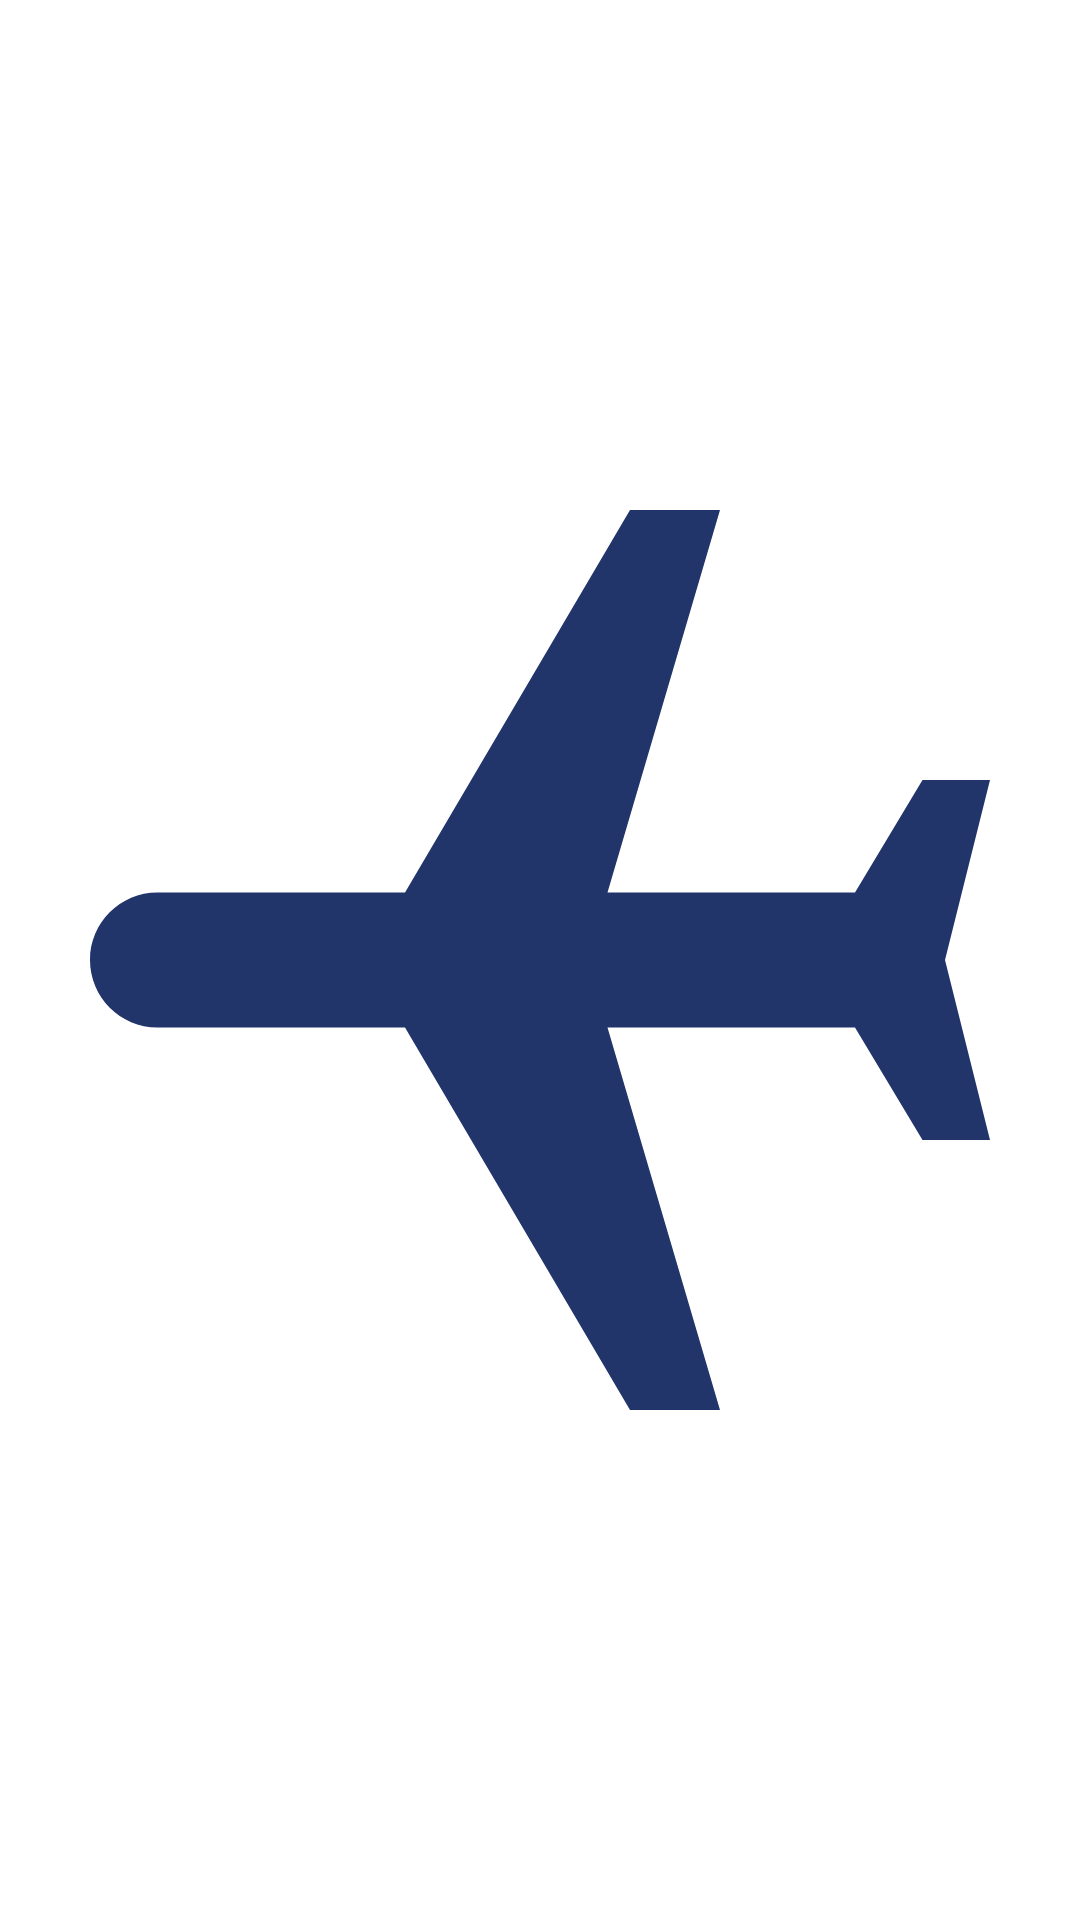

Android layout source for this screen:
<!-- AndroidManifest.xml: application theme Theme.Ryanair -->
<!-- res/layout/fragment_start.xml -->
<?xml version="1.0" encoding="utf-8"?>
<layout xmlns:android="http://schemas.android.com/apk/res/android"
    xmlns:app="http://schemas.android.com/apk/res-auto"
    xmlns:tools="http://schemas.android.com/tools">

    <androidx.constraintlayout.widget.ConstraintLayout
        android:id="@+id/linearLayout"
        android:layout_width="match_parent"
        android:layout_height="match_parent"
        tools:context=".view.StartFragment"
        tools:ignore="UseCompoundDrawables">

        <ImageView
            android:id="@+id/loading_img"
            android:layout_width="match_parent"
            android:layout_height="match_parent"
            android:contentDescription="@string/loading_app"
            android:src="@drawable/ic_airplane_left"
            app:layout_constraintBottom_toTopOf="parent"
            app:layout_constraintEnd_toStartOf="parent"
            app:layout_constraintStart_toStartOf="parent"
            app:layout_constraintTop_toTopOf="parent" />

        <TextView
            android:id="@+id/error_info"
            android:layout_width="match_parent"
            android:layout_height="wrap_content"
            android:layout_marginBottom="64dp"
            android:paddingLeft="@dimen/error_text_padding"
            android:paddingRight="@dimen/error_text_padding"
            android:visibility="gone"
            app:layout_constraintBottom_toTopOf="@id/retry_button"
            app:layout_constraintEnd_toEndOf="parent"
            app:layout_constraintStart_toStartOf="parent"
            app:layout_constraintTop_toTopOf="parent"
            tools:text="@string/error_internet" />

        <com.google.android.material.button.MaterialButton
            android:id="@+id/retry_button"
            android:layout_width="wrap_content"
            android:layout_height="wrap_content"
            android:layout_marginBottom="64dp"
            android:contentDescription="@string/retry"
            android:text="@string/retry"
            android:textColor="@color/ryanair_logo"
            android:visibility="gone"
            app:layout_constraintBottom_toBottomOf="parent"
            app:layout_constraintEnd_toEndOf="parent"
            app:layout_constraintStart_toStartOf="parent" />

    </androidx.constraintlayout.widget.ConstraintLayout>
</layout>
<!-- resources referenced by this layout -->
<resources>
  <color name="ryanair_logo">#FFFCC210</color>
  <dimen name="error_text_padding">20dp</dimen>
  <!-- drawable ic_airplane_left (drawable) -->
  <vector xmlns:android="http://schemas.android.com/apk/res/android"
      android:width="96dp"
      android:height="96dp"
      android:viewportWidth="24"
      android:viewportHeight="24">
      <group
          android:name="move_group"
          android:translateX="0.0">
          <path
              android:fillColor="@color/ryanair_background"
              android:pathData="M16,2H14L9,10.5H3.5C2.67,10.5 2,11.17 2,12c0,0.83 0.67,1.5 1.5,1.5H9l5,8.5h2L13.5,13.5H19L20.5,16H22L21,12 22,8H20.5L19,10.5h-5.5z" />
      </group>
  </vector>
  <string name="error_internet">Something went wrong.\nCheck Internet connection or try again later.\n\n%1$s</string>
  <string name="loading_app">Loading app</string>
  <string name="retry">RETRY</string>
  <style name="Theme.Ryanair" parent="Theme.MaterialComponents.DayNight.DarkActionBar">
          
          <item name="colorPrimary">@color/ryanair_background</item>
          <item name="colorPrimaryVariant">@color/purple_700</item>
          <item name="colorOnPrimary">@color/white</item>
          
          <item name="colorSecondary">@color/teal_200</item>
          <item name="colorSecondaryVariant">@color/teal_700</item>
          <item name="colorOnSecondary">@color/black</item>
          
          <item name="android:statusBarColor" tools:targetApi="l">?attr/colorPrimaryVariant</item>
          
      </style>
  <color name="ryanair_background">#FF22356B</color>
  <color name="purple_700">#FF3700B3</color>
  <color name="white">#FFFFFFFF</color>
  <color name="teal_200">#FF03DAC5</color>
  <color name="teal_700">#FF018786</color>
  <color name="black">#FF000000</color>
</resources>
